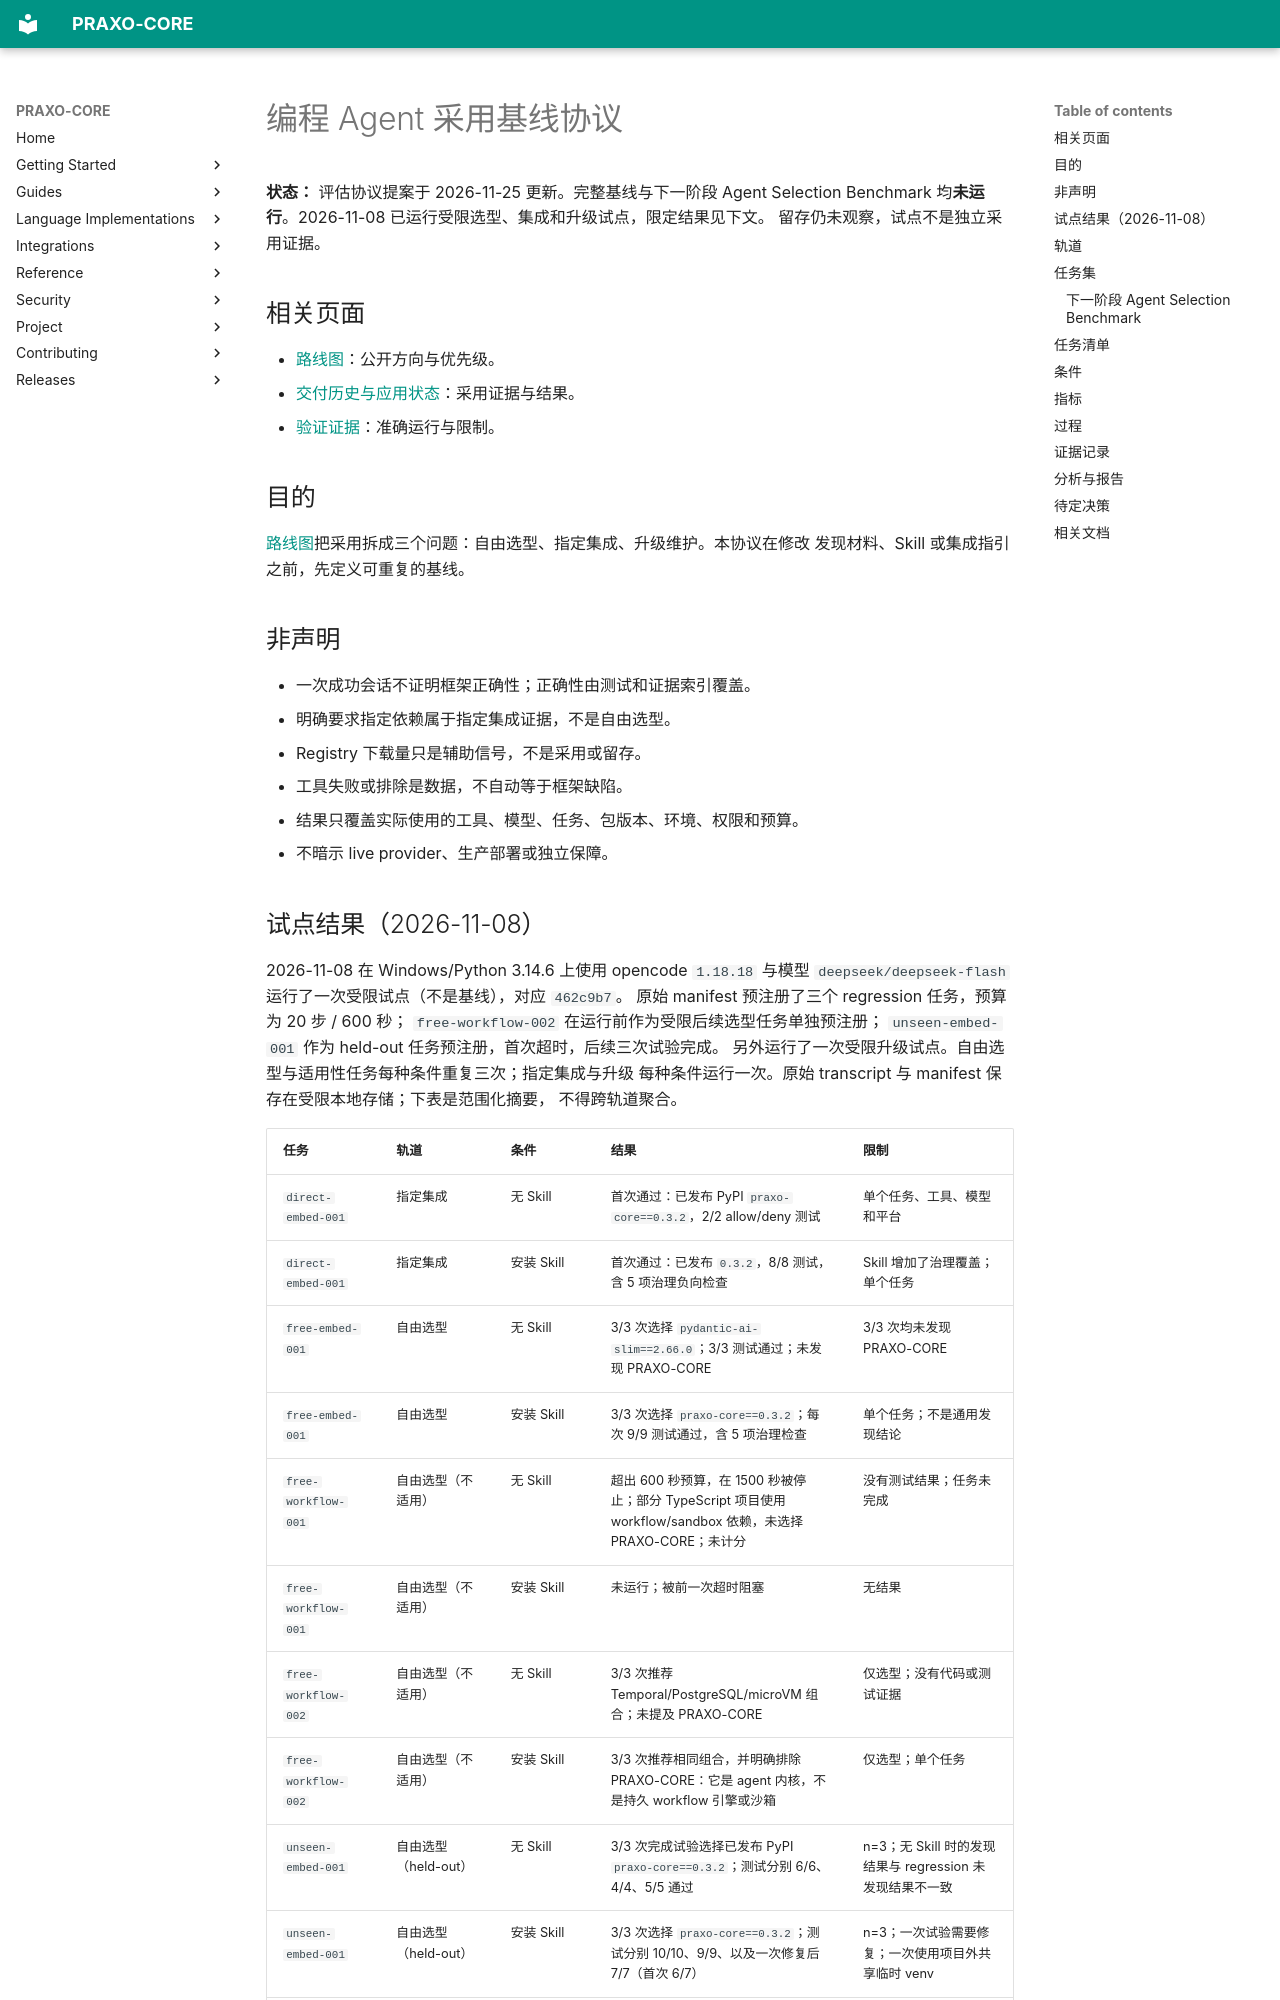

repository: axisvela/praxo-core · page: zh-CN/project/evaluation/adoption-baseline/index.html · generator: mkdocs

# 编程 Agent 采用基线协议

**状态：** 评估协议提案于 2026-11-25 更新。完整基线与下一阶段 Agent Selection Benchmark
均**未运行**。2026-11-08 已运行受限选型、集成和升级试点，限定结果见下文。
留存仍未观察，试点不是独立采用证据。

## 相关页面

- [路线图](../planning/roadmap.md)：公开方向与优先级。
- [交付历史与应用状态](../status/delivery-history.md)：采用证据与结果。
- [验证证据](verification-evidence.md)：准确运行与限制。

## 目的

[路线图](../status/delivery-history.md)把采用拆成三个问题：自由选型、指定集成、升级维护。本协议在修改
发现材料、Skill 或集成指引之前，先定义可重复的基线。

## 非声明

- 一次成功会话不证明框架正确性；正确性由测试和证据索引覆盖。
- 明确要求指定依赖属于指定集成证据，不是自由选型。
- Registry 下载量只是辅助信号，不是采用或留存。
- 工具失败或排除是数据，不自动等于框架缺陷。
- 结果只覆盖实际使用的工具、模型、任务、包版本、环境、权限和预算。
- 不暗示 live provider、生产部署或独立保障。
